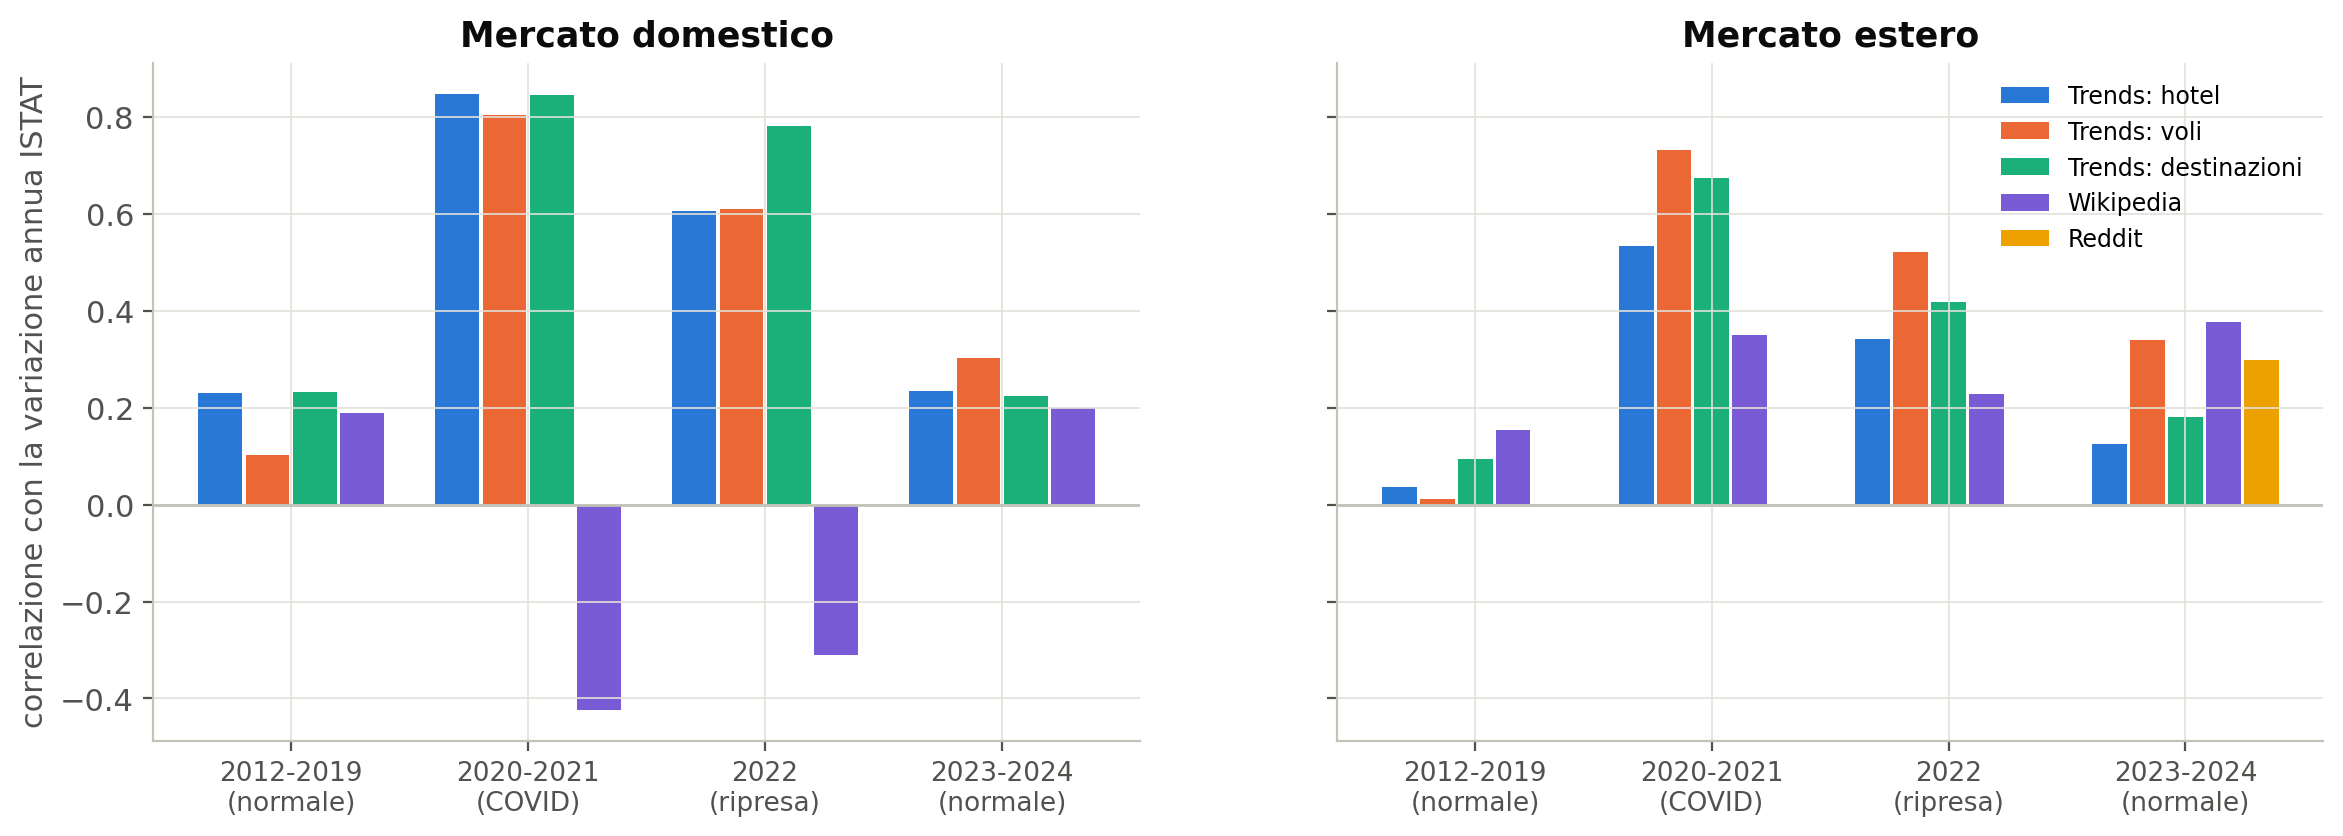

The data file committed next to this chart (first rows):
periodo, mercato, fonte, r, n
2012-2019 (normale), domestico, Trends: hotel, 0.2311, 1920
2012-2019 (normale), domestico, Trends: voli, 0.1023, 1824
2012-2019 (normale), domestico, Trends: destinazioni, 0.2326, 1920
2012-2019 (normale), domestico, Wikipedia, 0.1893, 840
2012-2019 (normale), estero, Trends: hotel, 0.03564, 1440
2012-2019 (normale), estero, Trends: voli, 0.01063, 1536
2012-2019 (normale), estero, Trends: destinazioni, 0.09462, 1824
2012-2019 (normale), estero, Wikipedia, 0.1541, 840
2020-2021 (COVID), domestico, Trends: hotel, 0.848, 480
2020-2021 (COVID), domestico, Trends: voli, 0.805, 456
2020-2021 (COVID), domestico, Trends: destinazioni, 0.8444, 480
2020-2021 (COVID), domestico, Wikipedia, -0.4233, 480
2020-2021 (COVID), estero, Trends: hotel, 0.5345, 360
2020-2021 (COVID), estero, Trends: voli, 0.7324, 384
2020-2021 (COVID), estero, Trends: destinazioni, 0.6744, 456
2020-2021 (COVID), estero, Wikipedia, 0.35, 480
2022 (ripresa), domestico, Trends: hotel, 0.6056, 240
2022 (ripresa), domestico, Trends: voli, 0.61, 228
2022 (ripresa), domestico, Trends: destinazioni, 0.7804, 240
2022 (ripresa), domestico, Wikipedia, -0.31, 240
2022 (ripresa), estero, Trends: hotel, 0.342, 180
2022 (ripresa), estero, Trends: voli, 0.5208, 192
2022 (ripresa), estero, Trends: destinazioni, 0.4192, 228
2022 (ripresa), estero, Wikipedia, 0.2291, 240
2023-2024 (normale), domestico, Trends: hotel, 0.2344, 480
2023-2024 (normale), domestico, Trends: voli, 0.3034, 456
2023-2024 (normale), domestico, Trends: destinazioni, 0.2234, 480
2023-2024 (normale), domestico, Wikipedia, 0.1988, 480
2023-2024 (normale), estero, Trends: hotel, 0.1257, 360
2023-2024 (normale), estero, Trends: voli, 0.3405, 384
2023-2024 (normale), estero, Trends: destinazioni, 0.1814, 456
2023-2024 (normale), estero, Wikipedia, 0.3777, 480
2023-2024 (normale), estero, Reddit, 0.2984, 452
